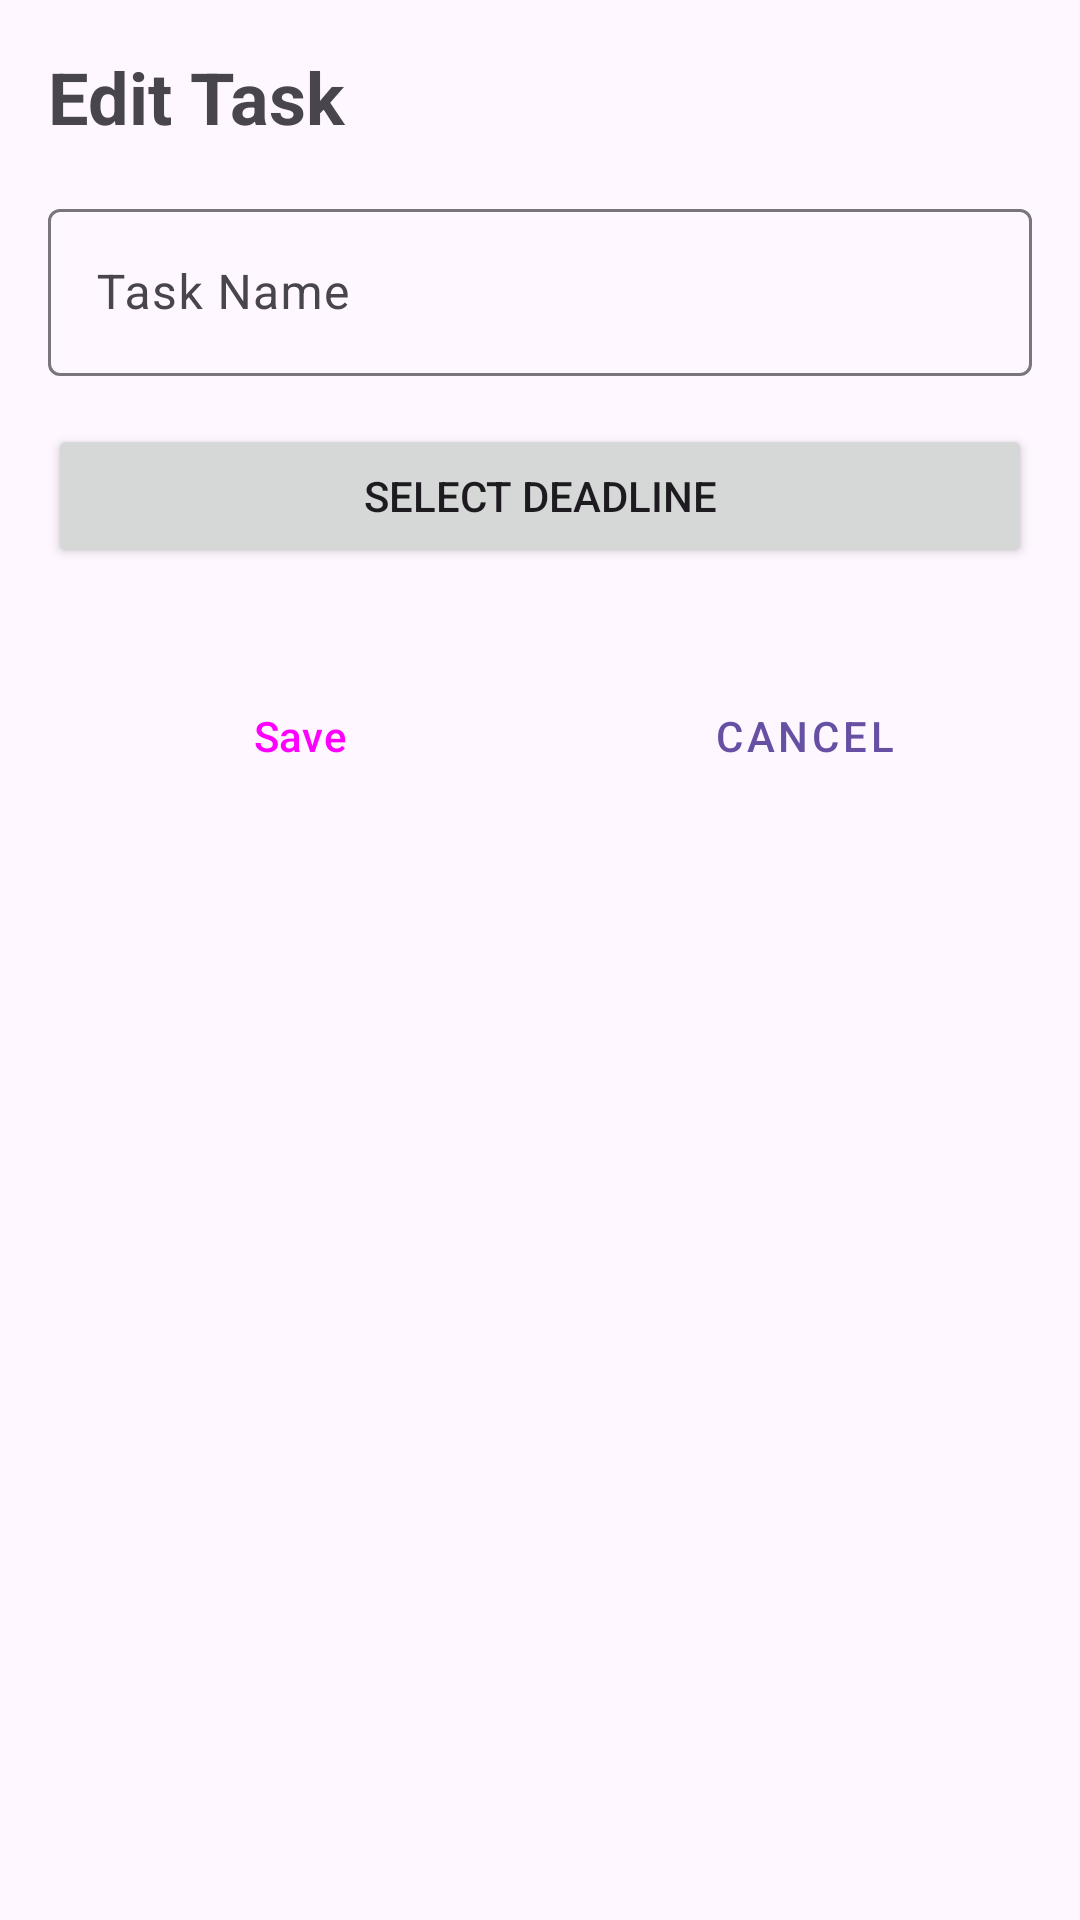

Write the Android layout XML for this screen, with the resource values it uses.
<!-- AndroidManifest.xml: application theme Theme.ProcrastinationPal -->
<!-- res/layout/activity_edit_task.xml -->
<?xml version="1.0" encoding="utf-8"?>
<LinearLayout xmlns:android="http://schemas.android.com/apk/res/android"
    xmlns:tools="http://schemas.android.com/tools"
    android:layout_width="match_parent"
    android:layout_height="match_parent"
    android:orientation="vertical"
    android:padding="16dp">

    <TextView
        android:layout_width="match_parent"
        android:layout_height="wrap_content"
        android:text="Edit Task"
        android:textSize="24sp"
        android:textStyle="bold"
        android:layout_marginBottom="16dp"
        tools:ignore="HardcodedText" />

    <com.google.android.material.textfield.TextInputLayout
        android:layout_width="match_parent"
        android:layout_height="wrap_content"
        android:layout_marginBottom="16dp">

        <EditText
            android:id="@+id/editTaskName"
            android:layout_width="match_parent"
            android:layout_height="wrap_content"
            android:hint="Task Name"
            android:importantForAutofill="no"
            android:inputType="text"
            android:textColorHint="#546E7A"
            tools:ignore="HardcodedText,VisualLintTextFieldSize,TextContrastCheck" />
    </com.google.android.material.textfield.TextInputLayout>

    <Button
        android:id="@+id/editTaskDeadline"
        android:layout_width="match_parent"
        android:layout_height="wrap_content"
        android:text="Select Deadline"
        android:layout_marginBottom="16dp"
        tools:ignore="HardcodedText,VisualLintButtonSize" />

    <LinearLayout
        style="?android:attr/buttonBarStyle"
        android:layout_width="match_parent"
        android:layout_height="wrap_content"
        android:orientation="horizontal"
        android:layout_marginTop="16dp">

        <Button
            android:id="@+id/saveTaskButton"
            style="?android:attr/buttonBarButtonStyle"
            android:layout_width="0dp"
            android:layout_height="wrap_content"
            android:layout_weight="1"
            android:text="Save"
            android:layout_marginEnd="8dp"
            tools:ignore="HardcodedText,VisualLintButtonSize" />

        <Button
            android:id="@+id/cancelButton"
            android:layout_width="0dp"
            android:layout_height="wrap_content"
            android:layout_weight="1"
            android:text="Cancel"
            android:layout_marginStart="8dp"
            style="@style/Widget.MaterialComponents.Button.OutlinedButton"
            tools:ignore="ButtonOrder,HardcodedText,VisualLintButtonSize" />
    </LinearLayout>
</LinearLayout>
<!-- resources referenced by this layout -->
<resources>
  <style name="Theme.ProcrastinationPal" parent="Base.Theme.ProcrastinationPal" />
  <style name="Base.Theme.ProcrastinationPal" parent="Theme.Material3.DayNight.NoActionBar">
          
          
      </style>
</resources>
